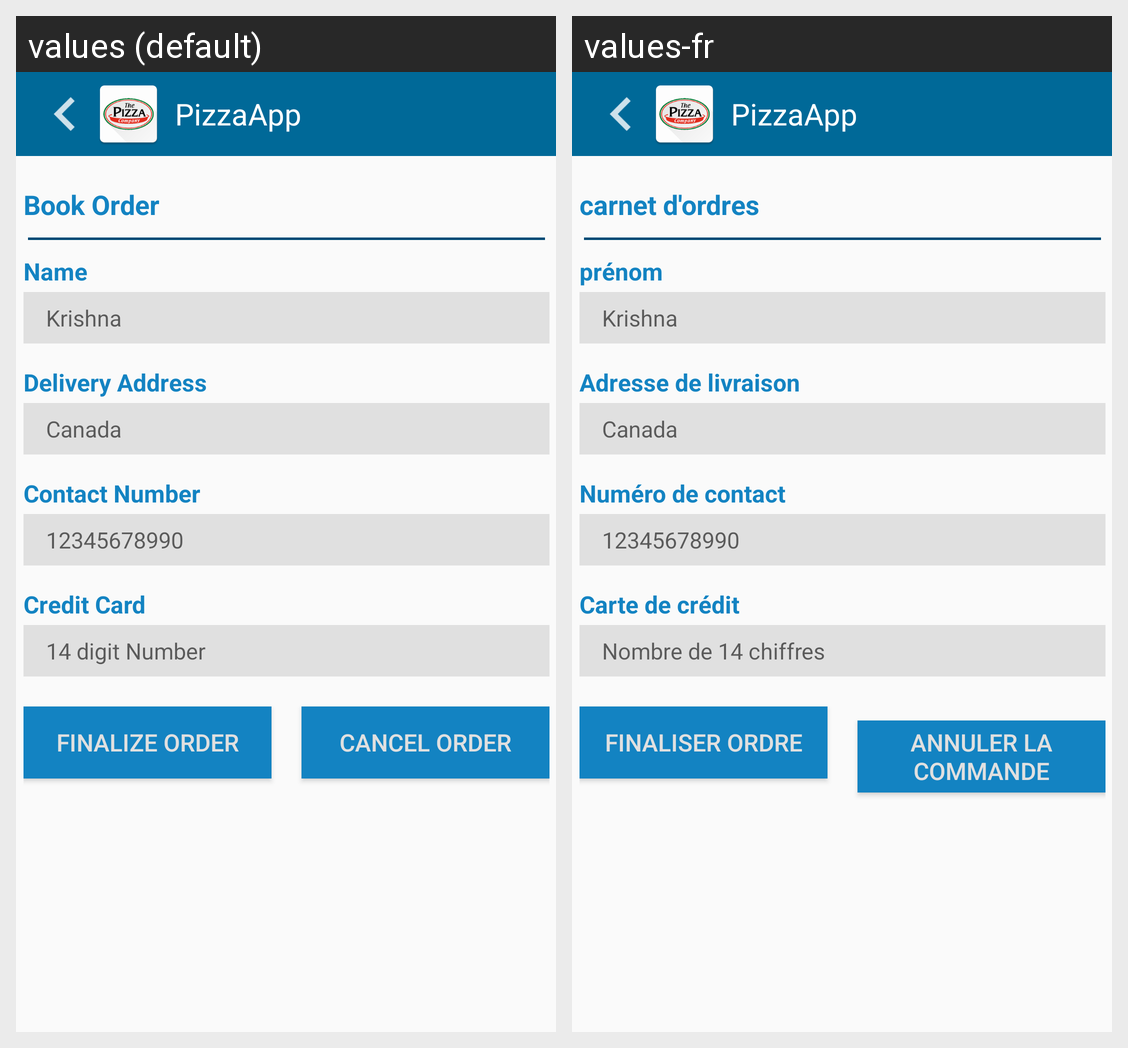

For this localized Android screen grid, give each drawn string resource with its value in every locale shown.
Android screen res/layout/activity_shipping_address.xml rendered under 2 locales, left to right: values (default), values-fr. Device: Nexus 5 (rendered at 1080×1920; each locale shown at half size, 540×960, under a caption strip naming it); theme AppTheme.
Strings drawn on this screen, with the default value and each locale's value (text and hints the layout hard-codes, and strings that could not be matched under every locale, appear in the picture but are not listed):

shipping_address
  values: Book Order
  values-fr: carnet d'ordres

name
  values: Name
  values-fr: prénom

name_hint
  values: Krishna
  values-fr: Krishna

delivery_address
  values: Delivery Address
  values-fr: Adresse de livraison

address_hint
  values: Canada
  values-fr: Canada

contact_number
  values: Contact Number
  values-fr: Numéro de contact

contact_number_hint
  values: 12345678990
  values-fr: 12345678990

credit_card
  values: Credit Card
  values-fr: Carte de crédit

credit_card_hint
  values: 14 digit Number
  values-fr: Nombre de 14 chiffres

finalize_order
  values: Finalize Order
  values-fr: Finaliser Ordre

cancel_order
  values: Cancel Order
  values-fr: Annuler la commande

app_name
  values: PizzaApp
  values-fr: PizzaApp
